Run: headless pygame with SDL's dummy video driver; simulated clock (each Clock.tick advances the game by its frame time, no real sleeping); random seed 0; keys injected as events and as key.get_pressed() state; no mouse input.
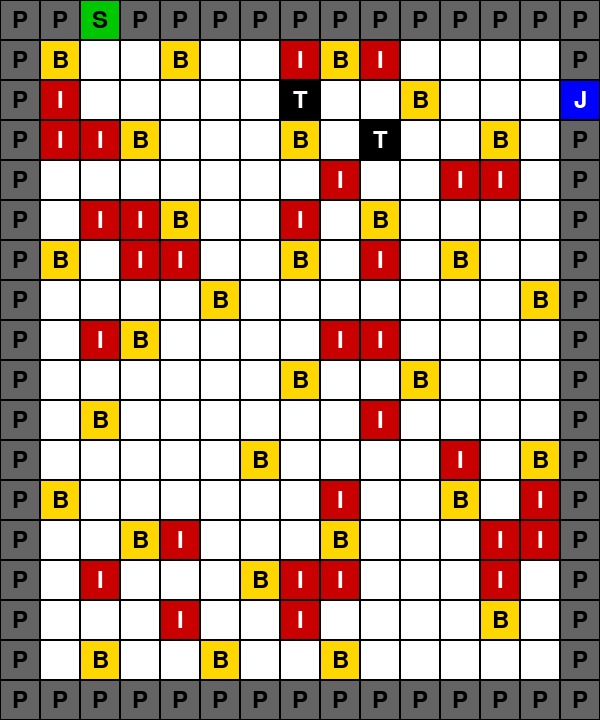
Frame 1 of 4 · flips 1–60 · no input
Frame 2 of 4 · flips 61–180 · tapped SPACE, RETURN · held RIGHT (→), D · screen unchanged from frame 1, image omitted
Frame 3 of 4 · flips 181–300 · held DOWN (↓), S · screen unchanged from frame 2, image omitted
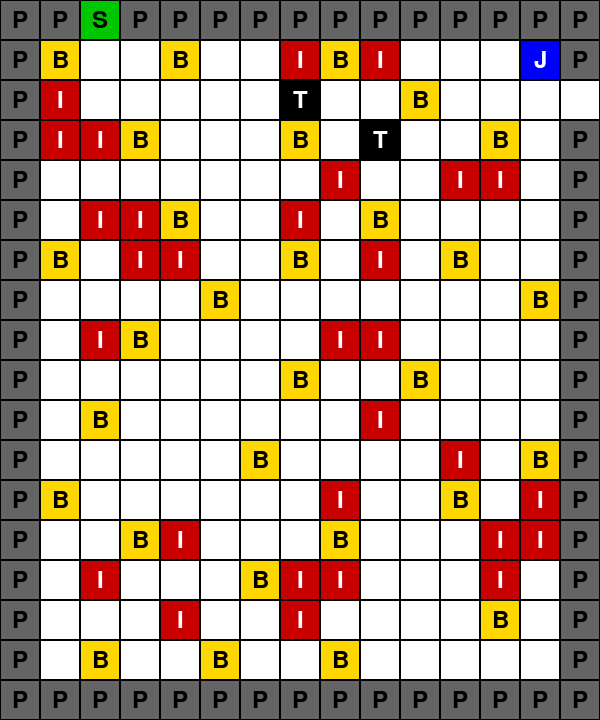
Frame 4 of 4 · flips 301–420 · held LEFT (←), A, UP (↑), W

The pygame program that drew these frames:

import pygame
import random
import copy
from collections import deque

# ========== CONFIGURAÇÃO ==========
# Define as dimensões do mapa (grid) com um tamanho aleatório para cada nova execução.
LINHAS = random.randint(12, 18)
COLUNAS = random.randint(12, 18)
# Calcula a área total do mapa, útil para determinar a densidade de itens.
AREA_MAPA = LINHAS * COLUNAS
# Define o tamanho em pixels de cada célula do grid.
TAMANHO_CELULA = 40
# Calcula a largura e altura da janela do jogo com base nas dimensões do mapa e no tamanho da célula.
LARGURA_TELA = COLUNAS * TAMANHO_CELULA
ALTURA_TELA = LINHAS * TAMANHO_CELULA

# Dicionário que mapeia o caractere de cada elemento do mapa a uma cor (em formato RGB).
CORES = {
    'P': (100, 100, 100),      # Parede (cinza)
    'V': (255, 255, 255),      # Espaço vazio (branco)
    'J': (0, 0, 255),          # Jogador (azul)
    'S': (0, 200, 0),          # Saída (verde)
    'I': (200, 0, 0),          # Inimigo (vermelho)
    'B': (255, 215, 0),        # Baú (dourado)
    'T': (0, 0, 0),            # Armadilha (preto)
}

# ========== FUNÇÕES UTILITÁRIAS ==========
def get_posicoes_porta():
    """Retorna uma lista de todas as posições válidas para portas (jogador/saída).
    
    Essas posições estão nas bordas do mapa, excluindo os cantos, para garantir
    que o jogador e a saída sempre comecem em uma parede externa.
    """
    posicoes = []
    # Itera sobre as colunas da primeira e última linha.
    for j in range(1, COLUNAS - 1):
        posicoes.append((0, j))
        posicoes.append((LINHAS - 1, j))
    # Itera sobre as linhas da primeira e última coluna.
    for i in range(1, LINHAS - 1):
        posicoes.append((i, 0))
        posicoes.append((i, COLUNAS - 1))
    return posicoes

def distancia_manhattan(p1, p2):
    """Calcula a distância de Manhattan entre dois pontos (p1 e p2)."""
    # Se um dos pontos não existir (None), retorna 0 para evitar erros.
    if not p1 or not p2:
        return 0
    # A fórmula é a soma das diferenças absolutas das coordenadas x e y.
    # Útil para medir a distância em um grid.
    return abs(p1[0] - p2[0]) + abs(p1[1] - p2[1])

def existe_caminho(mapa, inicio, fim):
    """Verifica se existe um caminho passável entre um ponto de início e um de fim.
    
    Usa o algoritmo de busca em largura (BFS) para encontrar o caminho.
    """
    if not inicio or not fim: return False
    
    # 'deque' é uma fila otimizada, ideal para BFS. Começa com o ponto de início.
    fila = deque([inicio])
    # 'visitados' armazena as células já exploradas para não entrar em loop.
    visitados = {inicio}
    # Define quais tipos de células são considerados passáveis.
    celulas_passaveis = {'V', 'B', 'S'}

    while fila:
        # Pega a próxima célula da fila para explorar.
        x, y = fila.popleft()
        
        # Se a célula atual é o destino, um caminho foi encontrado.
        if (x, y) == fim:
            return True

        # Explora os vizinhos (cima, baixo, esquerda, direita).
        for dx, dy in [(-1, 0), (1, 0), (0, -1), (0, 1)]:
            nx, ny = x + dx, y + dy
            # Verifica se o vizinho está dentro dos limites do mapa e não foi visitado.
            if 0 <= nx < LINHAS and 0 <= ny < COLUNAS and (nx, ny) not in visitados:
                # Se o vizinho é o próprio fim ou uma célula passável...
                if (nx, ny) == fim or mapa[nx][ny] in celulas_passaveis:
                    # ...adiciona-o aos visitados e à fila para ser explorado.
                    visitados.add((nx, ny))
                    fila.append((nx, ny))
    # Se a fila esvaziar e o fim não for alcançado, não há caminho.
    return False

# ========== FUNÇÕES DE GERAÇÃO (BACKTRACKING) ==========

def obter_posicoes_disponiveis(mapa):
    """Retorna uma lista embaralhada de todas as posições vazias ('V') no interior do mapa."""
    posicoes = [(r, c) for r in range(1, LINHAS - 1) for c in range(1, COLUNAS - 1) if mapa[r][c] == 'V']
    random.shuffle(posicoes) # Embaralha para garantir aleatoriedade na colocação dos itens.
    return posicoes

def verificar_caminhos_criticos(mapa, contexto):
    """Verifica as restrições de caminho mais importantes APÓS uma solução completa ser encontrada.
    
    Esta é a validação final que garante que o mapa gerado é jogável e pode ser vencido.
    """
    pos_jogador = contexto.get('JOGADOR')
    pos_chave = contexto.get('CHAVE')
    pos_saida = contexto.get('SAIDA')

    # Garante que o jogador pode chegar até o baú com a chave.
    if not existe_caminho(mapa, pos_jogador, pos_chave):
        print("Falha na validação final: Sem caminho do Jogador para a Chave.")
        return False
        
    # Garante que, da posição da chave, é possível chegar até a saída.
    # Isso impede que a chave fique presa em uma área sem saída para o resto do mapa.
    if not existe_caminho(mapa, pos_chave, pos_saida):
        print("Falha na validação final: Sem caminho da Chave para a Saída.")
        return False
        
    # Se todos os caminhos críticos existem, a solução é válida.
    return True

def eh_caminho_valido_parcial(mapa, contexto):
    """
    (Função não utilizada no fluxo atual)
    Verifica se os caminhos parciais são válidos durante a geração.
    Foi provavelmente substituída pela verificação final `verificar_caminhos_criticos`
    por ser computacionalmente cara para ser chamada a cada passo.
    """
    pos_jogador = contexto.get('JOGADOR')
    pos_chave = contexto.get('CHAVE')
    pos_saida = contexto.get('SAIDA')

    if pos_jogador and pos_chave and not existe_caminho(mapa, pos_jogador, pos_chave):
        return False
    if pos_chave and pos_saida and not existe_caminho(mapa, pos_chave, pos_saida):
        return False
    return True

def eh_distribuicao_valida(contexto, tipo_item_atual, pos_atual):
    """Verifica se a distância entre os itens colocados segue as regras de bom design de mapa."""
    pos_jogador = contexto.get('JOGADOR')

    # Regra 1: Itens importantes não podem estar muito perto do ponto inicial do jogador.
    MIN_DIST_JOGADOR = 3
    if pos_jogador and tipo_item_atual not in ['JOGADOR', 'SAIDA']:
        if distancia_manhattan(pos_atual, pos_jogador) < MIN_DIST_JOGADOR:
            return False

    # Regra 2: A chave e a espada não podem estar muito próximas uma da outra.
    if tipo_item_atual == 'CHAVE':
        pos_espada = contexto.get('ESPADA')
        if pos_espada and distancia_manhattan(pos_atual, pos_espada) < 5:
            return False 
            
    if tipo_item_atual == 'ESPADA':
        pos_chave = contexto.get('CHAVE')
        if pos_chave and distancia_manhattan(pos_atual, pos_chave) < 5:
            return False
            
    # Regra 3: Baús e itens especiais (chave/espada) não devem ficar agrupados.
    if tipo_item_atual.startswith('BAU') or tipo_item_atual in ['CHAVE', 'ESPADA']:
        for tipo, pos in contexto.items():
            # Verifica contra outros baús ou itens, ignorando a comparação com ele mesmo.
            if (tipo.startswith('BAU') or tipo in ['CHAVE', 'ESPADA']) and tipo != tipo_item_atual:
                if distancia_manhattan(pos_atual, pos) < 3:
                    return False

    # Se todas as regras de distância forem satisfeitas, a posição é válida.
    return True

def resolver_backtracking(mapa, itens_a_colocar, contexto, estado_busca):
    """Função recursiva que tenta posicionar os itens no mapa usando a técnica de backtracking.
    
    Parâmetros:
    - mapa: O estado atual do grid.
    - itens_a_colocar: Lista de tuplas (char, tipo) dos itens que ainda faltam.
    - contexto: Dicionário que armazena as posições dos itens já colocados.
    - estado_busca: Dicionário para controlar o número de passos e evitar buscas infinitas.
    """
    
    # ===== FUSÍVEL DE SEGURANÇA =====
    # Incrementa o contador de passos. Se exceder o limite, a busca é abortada.
    # Isso previne que o programa congele se uma solução for muito difícil ou impossível de encontrar.
    estado_busca['passos'] += 1
    if estado_busca['passos'] > estado_busca['limite_passos']:
        return False, None, None # Aborta a busca.

    # Caso base da recursão: se não há mais itens para colocar, a solução foi encontrada.
    if not itens_a_colocar:
        return True, mapa, contexto

    # Pega o próximo item da lista para tentar posicioná-lo.
    item_atual, tipo_item = itens_a_colocar[0]
    
    # Define as possíveis posições para o item atual.
    if tipo_item in ['JOGADOR', 'SAIDA']:
        posicoes_candidatas = get_posicoes_porta() # Jogador e saída ficam nas bordas.
        random.shuffle(posicoes_candidatas)
    else:
        posicoes_candidatas = obter_posicoes_disponiveis(mapa) # Outros itens ficam no chão.

    # Tenta colocar o item em cada posição candidata.
    for pos in posicoes_candidatas:
        r, c = pos
        char_original = mapa[r][c]
        
        # Verifica se o item pode ser colocado na posição (porta na parede, item no chão).
        pode_colocar = (tipo_item in ['JOGADOR', 'SAIDA'] and char_original == 'P') or \
                       (tipo_item not in ['JOGADOR', 'SAIDA'] and char_original == 'V')
        
        if pode_colocar:
            # "Tenta" colocar o item: modifica o mapa e o contexto.
            mapa[r][c] = item_atual
            contexto[tipo_item] = pos
            
            # Verifica se essa nova distribuição de itens é válida de acordo com as regras de distância.
            if eh_distribuicao_valida(contexto, tipo_item, pos):
                # Se for válida, chama a função recursivamente para o resto dos itens.
                sucesso, mapa_final, contexto_final = resolver_backtracking(mapa, itens_a_colocar[1:], contexto, estado_busca)
                # Se a chamada recursiva foi bem-sucedida, propaga o sucesso para cima.
                if sucesso:
                    return True, mapa_final, contexto_final

            # Se a colocação não levou a uma solução (ou falhou na validação), desfaz a tentativa.
            # Este é o passo de "Backtrack".
            mapa[r][c] = char_original
            del contexto[tipo_item]

    # Se o loop terminar sem encontrar uma posição válida para o item atual, retorna falha.
    return False, None, None

def gerar_mapa_com_backtracking():
    """Função principal que orquestra a geração do mapa, com múltiplas tentativas e validação final."""
    print("Iniciando geração com Backtracking e regras de distribuição...")
    
    max_tentativas = 10 # Número máximo de vezes que o algoritmo tentará gerar um mapa válido.
    tentativas = 0

    while tentativas < max_tentativas:
        tentativas += 1
        
        # Cria um mapa base, com paredes nas bordas e chão vazio no interior.
        mapa_base = [['P' for _ in range(COLUNAS)] for _ in range(LINHAS)]
        for i in range(1, LINHAS - 1):
            for j in range(1, COLUNAS - 1):
                mapa_base[i][j] = 'V'
        
        # Define a quantidade de inimigos e baús com base na área do mapa.
        # A densidade aqui pode tornar a geração difícil se for muito alta.
        num_inimigos = int(round((AREA_MAPA / 10) * 1.1))
        num_baus_extras = int(round((AREA_MAPA / 10)))

        # Cria a lista de todos os itens que precisam ser posicionados.
        itens_para_colocar = [
            ('J', 'JOGADOR'), ('S', 'SAIDA'), ('B', 'CHAVE'), ('B', 'ESPADA')
        ]
        itens_para_colocar.extend([('B', f'BAU_{i}') for i in range(num_baus_extras)])
        itens_para_colocar.extend([('I', f'INIMIGO_{i}') for i in range(num_inimigos)])
        itens_para_colocar.extend([('T', f'ARMADILHA_{i}') for i in range(2)])
        
        # Separa os itens essenciais dos aleatórios para garantir que os mais importantes
        # sejam processados primeiro, e embaralha o resto.
        itens_essenciais = itens_para_colocar[:4]
        itens_randomizaveis = itens_para_colocar[4:]
        random.shuffle(itens_randomizaveis)
        itens_para_colocar = itens_essenciais + itens_randomizaveis

        # Cria um novo estado de busca para cada tentativa.
        estado_busca = {
            'passos': 0,
            'limite_passos': 500  # Limite de segurança.
        }
        print(f"Tentativa de geração nº {tentativas} (limite de {estado_busca['limite_passos']} passos)...")
        
        # Chama a função de backtracking para tentar encontrar uma solução.
        # Usa copy.deepcopy para não modificar o mapa_base original.
        sucesso_posicionamento, mapa_potencial, contexto_potencial = resolver_backtracking(
            copy.deepcopy(mapa_base), itens_para_colocar, {}, estado_busca
        )

        # Se a busca foi abortada por excesso de passos, informa e tenta novamente.
        if estado_busca['passos'] > estado_busca['limite_passos']:
            print(f"Tentativa {tentativas} abortada: Limite de passos de busca atingido.")
            continue # Pula para a próxima iteração do loop de tentativas.

        # Se o posicionamento foi um sucesso, faz a validação final dos caminhos críticos.
        if sucesso_posicionamento and verificar_caminhos_criticos(mapa_potencial, contexto_potencial):
            print("Mapa válido gerado e validado com sucesso!")
            # Extrai as informações necessárias do contexto para o estado inicial do jogo.
            pos_jogador = contexto_potencial['JOGADOR']
            jogador = {
                "x": pos_jogador[0], "y": pos_jogador[1], "tem_chave": False,
                "tem_espada": False, "vida_espada": 3, "vida": 3
            }
            bau_com_chave = contexto_potencial['CHAVE']
            bau_com_espada = contexto_potencial['ESPADA']
            return mapa_potencial, jogador, bau_com_chave, bau_com_espada
        else:
            # Informa se o posicionamento funcionou mas a validação de caminhos falhou.
            if sucesso_posicionamento:
                print(f"Posicionamento da tentativa {tentativas} bem-sucedido, mas falhou na validação de caminhos.")
    
    # Se o loop terminar sem gerar um mapa válido, encerra o programa com uma mensagem de erro.
    print(f"\nNÃO FOI POSSÍVEL GERAR UM MAPA VÁLIDO APÓS {max_tentativas} TENTATIVAS.")
    print("A combinação de tamanho do mapa, número de itens e restrições de distância provavelmente torna a geração impossível.")
    print("Sugestão: Aumente o mapa, reduza o número de itens ou diminua a distância mínima entre eles.")
    pygame.quit()
    exit()

# ========== LÓGICA DO JOGO E MOVIMENTO ==========
def mover(dx, dy, jogador, mapa, bau_com_chave, bau_com_espada):
    """Processa o movimento do jogador e as interações com os objetos do mapa."""
    x_atual, y_atual = jogador["x"], jogador["y"]
    nx, ny = jogador["x"] + dx, jogador["y"] + dy # Calcula a nova posição.

    # Garante que a nova posição está dentro dos limites do mapa.
    if 0 <= nx < LINHAS and 0 <= ny < COLUNAS:
        destino = mapa[nx][ny]

        if destino == 'P': # Bateu na parede
            return # Não faz nada.
        
        elif destino == 'S': # Chegou na saída
            if jogador["tem_chave"]:
                print("\033[33mVocê venceu!\033[0m") # Mensagem de vitória.
                pygame.quit()
                exit()
            else:
                print("Você precisa da chave para sair!")
                return
        
        elif destino == 'B': # Encontrou um baú
            print("Você encontrou um baú!")
            if (nx, ny) == bau_com_chave:
                jogador["tem_chave"] = True
                print("\033[33mVocê encontrou a CHAVE!\033[0m")
            elif (nx, ny) == bau_com_espada:
                jogador["tem_espada"] = True
                print("\033[34mVocê encontrou a ESPADA!, de durabilidade 3\033[0m")
            else:
                print("Este baú está vazio.")
            mapa[nx][ny] = 'V' # Baú aberto vira chão vazio.

        elif destino == 'I': # Encontrou um inimigo
            print("você encontrou um inimigo!")
            if jogador["tem_espada"]:
                mapa[nx][ny] = 'V' # Inimigo derrotado vira chão vazio.
                jogador["vida_espada"] -= 1
                print("você eliminou um inimigo, durabilidade: ", jogador["vida_espada"])
                if jogador["vida_espada"] <= 0:
                    jogador["tem_espada"] = False
                    print("Sua espada quebrou")
            else: # Sem espada, o jogador toma dano.
                jogador["vida"] -= 1
                print("você foi atacado!\nVidas restantes:", jogador["vida"])
                if jogador["vida"] <= 0: # Fim de jogo se a vida acabar.
                    print("\033[31mVocê perdeu todas as vidas!\nGAME OVER!\033[0m")
                    pygame.quit()
                    exit()
        
        elif destino == 'T': # Caiu em uma armadilha
            jogador["vida"] -= 2
            print("você caiu em uma armadilha!\nVidas restantes:", jogador["vida"])
            mapa[nx][ny] = 'V' # Armadilha desarmada vira chão vazio
            if jogador["vida"] <= 0: # Fim de jogo se a vida acabar.
                print("\033[31mVocê perdeu todas as vidas!\nGAME OVER!\033[0m")
                pygame.quit()
                exit()
        
        elif destino == 'V': # Moveu para um espaço vazio
            # Atualiza o mapa: o novo local recebe o jogador, o antigo vira vazio.
            mapa[nx][ny] = 'J'
            mapa[x_atual][y_atual] = 'V'
            # Atualiza a posição do jogador no dicionário.
            jogador["x"], jogador["y"] = nx, ny
            return

# ========== FUNÇÃO DE DESENHO ==========
def desenhar_mapa(tela, mapa, fonte):
    """Desenha o estado atual do mapa na tela do jogo."""
    # Itera sobre cada célula do grid.
    for i in range(LINHAS):
        for j in range(COLUNAS):
            tipo = mapa[i][j]
            # Pega a cor correspondente ao tipo de célula.
            cor = CORES.get(tipo, (0, 0, 0)) # Padrão preto se o tipo não for encontrado.
            # Calcula as coordenadas em pixels para desenhar.
            x = j * TAMANHO_CELULA
            y = i * TAMANHO_CELULA
            # Desenha o retângulo colorido da célula.
            pygame.draw.rect(tela, cor, (x, y, TAMANHO_CELULA, TAMANHO_CELULA))
            # Desenha uma borda preta fina ao redor de cada célula.
            pygame.draw.rect(tela, (0, 0, 0), (x, y, TAMANHO_CELULA, TAMANHO_CELULA), 1)
            # Se a célula não for vazia, desenha o caractere correspondente no centro.
            if tipo != 'V':
                # Renderiza o texto (caractere).
                texto = fonte.render(tipo, True, (255, 255, 255) if tipo in ['I', 'J', 'T'] else (0, 0, 0))
                # Centraliza o texto na célula.
                rect_texto = texto.get_rect(center=(x + TAMANHO_CELULA // 2, y + TAMANHO_CELULA // 2))
                # Desenha o texto na tela.
                tela.blit(texto, rect_texto)

# ========== LOOP PRINCIPAL ==========
def main():
    """Função principal que inicializa o Pygame e executa o loop do jogo."""
    pygame.init()
    tela = pygame.display.set_mode((LARGURA_TELA, ALTURA_TELA))
    pygame.display.set_caption("Mapa Gerado com Backtracking v2")
    fonte = pygame.font.SysFont(None, 36) # Define a fonte para os caracteres no mapa.

    # Gera o mapa e o estado inicial do jogo.
    mapa, jogador, bau_com_chave, bau_com_espada = gerar_mapa_com_backtracking()
    
    clock = pygame.time.Clock() # Objeto para controlar o FPS.
    rodando = True

    # Loop principal do jogo.
    while rodando:
        # Limpa a tela.
        tela.fill((0, 0, 0))
        # Desenha o mapa atualizado.
        desenhar_mapa(tela, mapa, fonte)
        # Atualiza a tela para mostrar o que foi desenhado.
        pygame.display.flip()

        # Processa a fila de eventos do Pygame.
        for evento in pygame.event.get():
            # Se o evento for fechar a janela, termina o loop.
            if evento.type == pygame.QUIT:
                rodando = False
            # Se o evento for uma tecla pressionada.
            elif evento.type == pygame.KEYDOWN:
                # Tecla 'r': reinicia o jogo gerando um novo mapa.
                if evento.key == pygame.K_r:
                    mapa, jogador, bau_com_chave, bau_com_espada = gerar_mapa_com_backtracking()
                # Teclas de seta: chama a função de movimento.
                elif evento.key == pygame.K_UP:
                    mover(-1, 0, jogador, mapa, bau_com_chave, bau_com_espada)
                elif evento.key == pygame.K_DOWN:
                    mover(1, 0, jogador, mapa, bau_com_chave, bau_com_espada)
                elif evento.key == pygame.K_LEFT:
                    mover(0, -1, jogador, mapa, bau_com_chave, bau_com_espada)
                elif evento.key == pygame.K_RIGHT:
                    mover(0, 1, jogador, mapa, bau_com_chave, bau_com_espada)

        clock.tick(60) # Limita o jogo a 60 frames por segundo.
    pygame.quit() # Encerra o Pygame de forma limpa.


# Ponto de entrada padrão do Python: executa a função main() quando o script é chamado diretamente.
if __name__ == "__main__":
    main()
